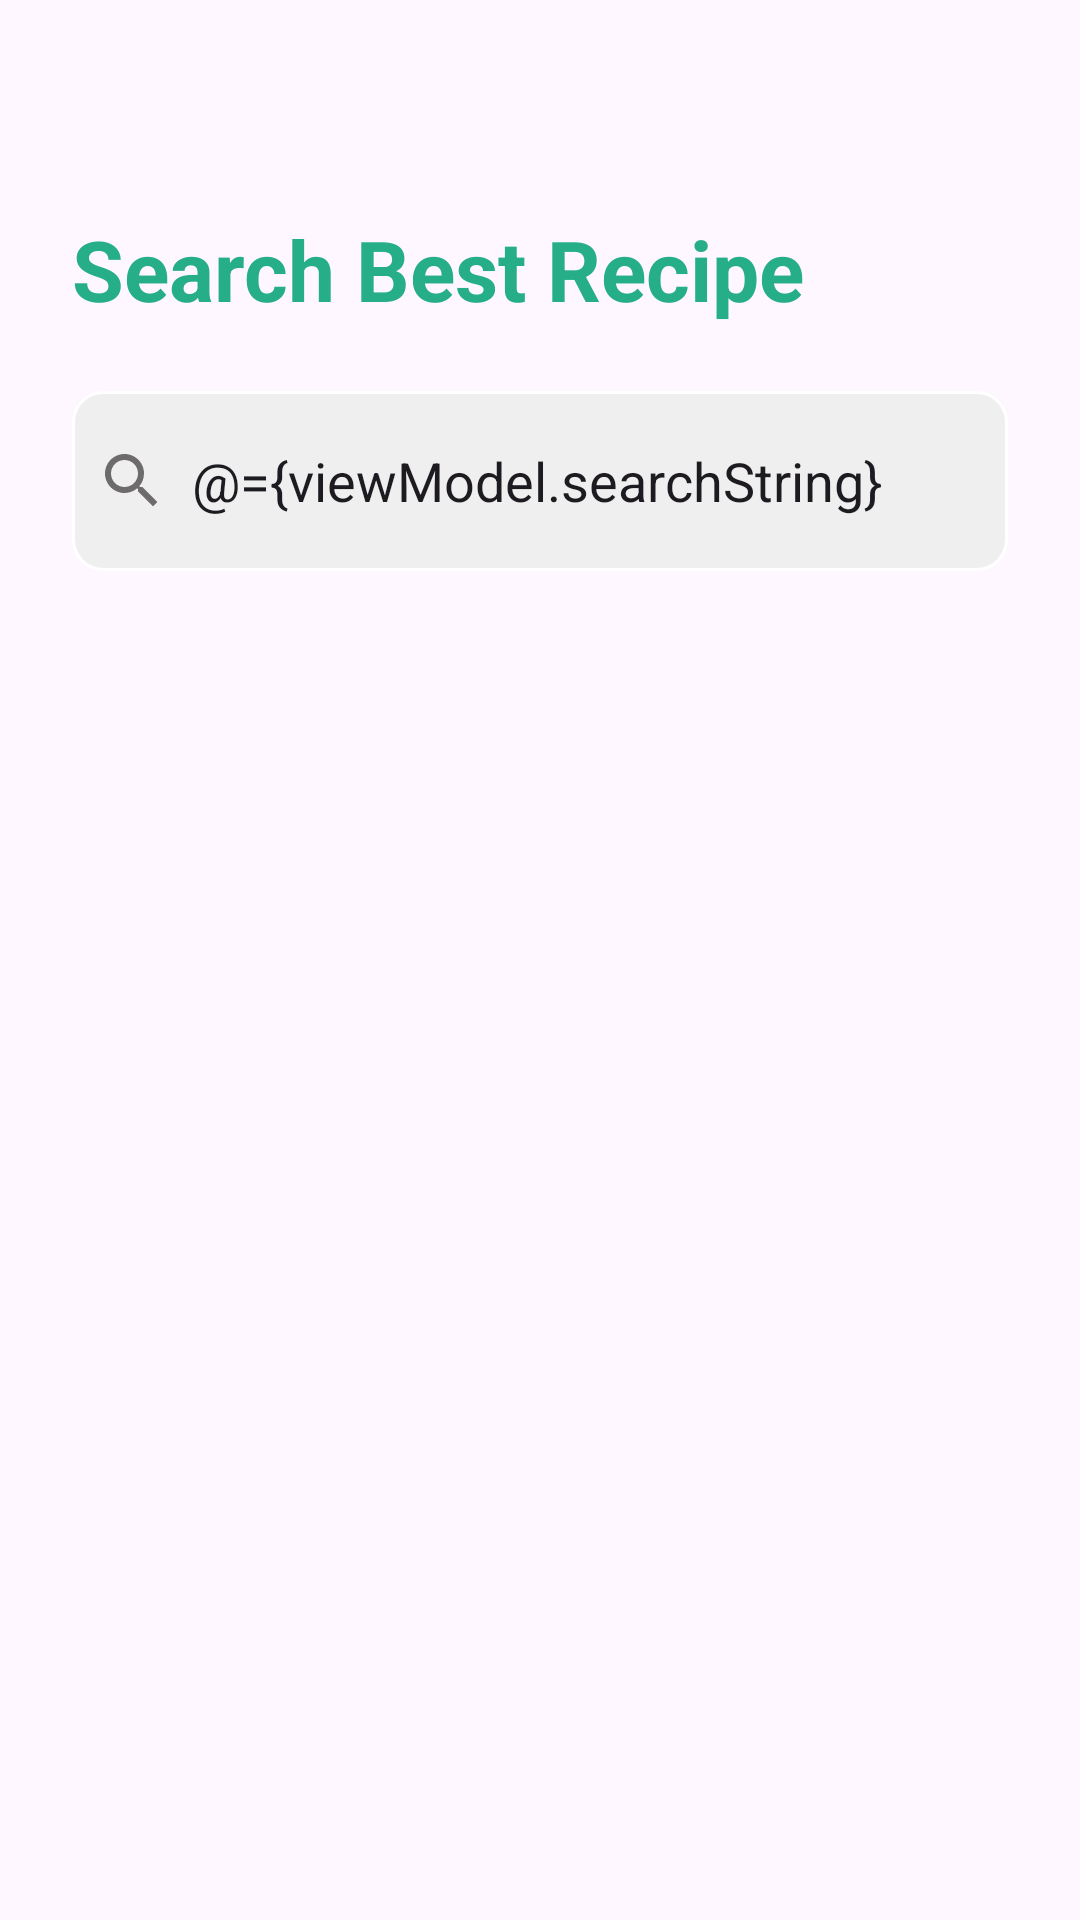

Layout XML and referenced resources for this Android screen:
<!-- AndroidManifest.xml: application theme Theme.MasterChefRecipe -->
<!-- res/layout/fragment_search.xml -->
<?xml version="1.0" encoding="utf-8"?>
<layout xmlns:android="http://schemas.android.com/apk/res/android"
    xmlns:tools="http://schemas.android.com/tools"
    xmlns:app="http://schemas.android.com/apk/res-auto">

    <data>
        <variable
            name="viewModel"
            type="com.best.free.master.chef.recipe.presentation.search.SearchViewModel" />
    </data>

    <androidx.constraintlayout.widget.ConstraintLayout
        android:layout_width="match_parent"
        android:layout_height="match_parent"
        tools:context=".presentation.search.SearchFragment">

        <TextView
            android:id="@+id/tv_search_label"
            android:layout_width="267dp"
            android:layout_height="wrap_content"
            android:layout_marginStart="24dp"
            android:layout_marginTop="71dp"
            android:text="@string/search_best_recipe"
            android:textStyle="bold"
            android:textSize="@dimen/heading_medium_text"
            android:textColor="@color/shadeOfTeal"
            app:layout_constraintTop_toTopOf="parent"
            app:layout_constraintStart_toStartOf="parent" />

        <EditText
            android:id="@+id/editText_search"
            android:text="@={viewModel.searchString}"
            android:layout_width="0dp"
            android:layout_height="60dp"
            android:background="@drawable/edit_text_bg"
            android:drawableStart="@drawable/ic_search_24"
            android:drawablePadding="8dp"
            android:ems="10"
            android:hint="@string/search_here"
            android:inputType="text"
            android:padding="8dp"
            android:textColorHint="#6D6B6B"
            android:layout_marginHorizontal="24dp"
            android:layout_marginTop="22dp"
            app:layout_constraintTop_toBottomOf="@id/tv_search_label"
            app:layout_constraintStart_toStartOf="parent"
            app:layout_constraintEnd_toEndOf="parent" />

        <androidx.recyclerview.widget.RecyclerView
            android:id="@+id/searchItemRecyclerView"
            android:layout_width="match_parent"
            android:layout_height="0dp"
            app:layoutManager="androidx.recyclerview.widget.GridLayoutManager"
            app:spanCount="2"
            android:orientation="vertical"
            android:layout_marginHorizontal="8dp"
            tools:listitem="@layout/meal_item_grid_layout2"
            android:layout_marginTop="26dp"
            app:layout_constraintTop_toBottomOf="@id/editText_search"
            app:layout_constraintBottom_toBottomOf="parent"
            android:layout_marginBottom="8dp"/>

        <ProgressBar
            android:id="@+id/progress_trendRec"
            android:layout_width="wrap_content"
            android:layout_height="wrap_content"
            app:layout_constraintTop_toBottomOf="@id/editText_search"
            app:layout_constraintStart_toStartOf="parent"
            app:layout_constraintEnd_toEndOf="parent"
            android:elevation="4dp"
            android:layout_marginTop="55dp"
            android:indeterminateTint="@color/black"
            android:visibility="gone" />


    </androidx.constraintlayout.widget.ConstraintLayout>
</layout>
<!-- res/layout/meal_item_grid_layout2.xml (included above) -->
<?xml version="1.0" encoding="utf-8"?>
<layout xmlns:android="http://schemas.android.com/apk/res/android"
    xmlns:tools="http://schemas.android.com/tools"
    xmlns:app="http://schemas.android.com/apk/res-auto">

    <data>
        <variable
            name="mealItem"
            type="com.best.free.master.chef.recipe.domain.model.MealItem" />
    </data>

    <com.google.android.material.card.MaterialCardView
        android:layout_width="160dp"
        android:layout_height="220dp"
        android:layout_marginHorizontal="8dp"
        android:layout_marginBottom="8dp"
        app:cardCornerRadius="15dp">

        <androidx.constraintlayout.widget.ConstraintLayout
            android:layout_width="match_parent"
            android:layout_height="match_parent">

            <ImageView
                android:id="@+id/iv_mealUrl"
                android:layout_width="match_parent"
                android:layout_height="match_parent"
                tools:srcCompat="@tools:sample/backgrounds/scenic"
                android:scaleType="centerCrop"
                app:urlToImage="@{mealItem.imageUrl}"
                app:layout_constraintDimensionRatio="1:1"/>

            <View
                android:id="@+id/rectangleView"
                android:layout_width="0dp"
                android:layout_height="69dp"
                android:background="@drawable/rectangle"
                app:layout_constraintBottom_toBottomOf="parent"
                app:layout_constraintStart_toStartOf="parent"
                app:layout_constraintEnd_toEndOf="parent"
                android:layout_marginBottom="16dp"
                android:layout_marginHorizontal="12dp" />

            <TextView
                android:id="@+id/tv_mealTitle"
                android:layout_width="wrap_content"
                android:layout_height="wrap_content"
                android:text="@{mealItem.name}"
                android:textSize="@dimen/title_small_text"
                android:textColor="@color/white"
                android:textStyle="bold"
                android:layout_marginTop="16dp"
                android:layout_marginStart="17dp"
                app:layout_constraintTop_toTopOf="@+id/rectangleView"
                app:layout_constraintStart_toStartOf="@+id/rectangleView" />

            <ImageView
                android:id="@+id/iv_star"
                android:layout_width="wrap_content"
                android:layout_height="wrap_content"
                android:src="@drawable/ic_star_12"
                app:layout_constraintTop_toBottomOf="@id/tv_mealTitle"
                app:layout_constraintStart_toStartOf="@id/tv_mealTitle"
                android:layout_marginTop="10dp" />

            <TextView
                android:id="@+id/tv_rating"
                android:layout_width="wrap_content"
                android:layout_height="wrap_content"
                android:text="@string/_4_8"
                android:textSize="@dimen/small_text"
                android:textColor="@color/white"
                android:layout_marginStart="4dp"
                app:layout_constraintBottom_toBottomOf="@id/iv_star"
                app:layout_constraintStart_toEndOf="@id/iv_star" />

        </androidx.constraintlayout.widget.ConstraintLayout>

    </com.google.android.material.card.MaterialCardView>
</layout>
<!-- resources referenced by this layout -->
<resources>
  <color name="black">#FF000000</color>
  <color name="shadeOfTeal">#25AE87</color>
  <color name="white">#FFFFFFFF</color>
  <dimen name="heading_medium_text">28sp</dimen>
  <dimen name="small_text">12sp</dimen>
  <dimen name="title_small_text">14sp</dimen>
  <!-- drawable edit_text_bg (drawable) -->
  <?xml version="1.0" encoding="utf-8"?>
  <selector xmlns:android="http://schemas.android.com/apk/res/android">
      <item>
          <shape android:shape="rectangle">
              <solid android:color="#EFEFEF"/>
              <corners android:radius="10dp"/>
              <stroke android:color="@color/white" android:width="1dp"/>
          </shape>
      </item>
  </selector>
  <!-- drawable ic_search_24 (drawable) -->
  <vector xmlns:android="http://schemas.android.com/apk/res/android"
      android:width="24dp"
      android:height="24dp"
      android:tint="#6D6B6B"
      android:viewportWidth="24"
      android:viewportHeight="24">
  
      <path
          android:fillColor="@android:color/white"
          android:pathData="M15.5,14h-0.79l-0.28,-0.27C15.41,12.59 16,11.11 16,9.5 16,5.91 13.09,3 9.5,3S3,5.91 3,9.5 5.91,16 9.5,16c1.61,0 3.09,-0.59 4.23,-1.57l0.27,0.28v0.79l5,4.99L20.49,19l-4.99,-5zM9.5,14C7.01,14 5,11.99 5,9.5S7.01,5 9.5,5 14,7.01 14,9.5 11.99,14 9.5,14z" />
  
  </vector>
  <!-- drawable ic_star_12 (drawable) -->
  <vector xmlns:android="http://schemas.android.com/apk/res/android"
      android:width="12dp"
      android:height="11dp"
      android:viewportWidth="12"
      android:viewportHeight="11">
    <path
        android:pathData="M6,0L7.347,4.146H11.706L8.18,6.708L9.527,10.854L6,8.292L2.473,10.854L3.82,6.708L0.294,4.146H4.653L6,0Z"
        android:fillColor="#FDAE57"/>
  </vector>
  <!-- drawable rectangle (drawable) -->
  <?xml version="1.0" encoding="utf-8"?>
  <vector xmlns:android="http://schemas.android.com/apk/res/android"
      xmlns:aapt="http://schemas.android.com/aapt"
      android:width="186dp"
      android:height="69dp"
      android:viewportWidth="186"
      android:viewportHeight="69">
      <group>
          <clip-path android:pathData="M8 0H178C182.418 0 186 3.58172 186 8V61C186 65.4183 182.418 69 178 69H8C3.58172 69 0 65.4183 0 61V8C0 3.58172 3.58172 0 8 0Z" />
          <path
              android:fillColor="#99000000"
              android:pathData="M0 0V69H186V0" />
      </group>
  </vector>
  <string name="_4_8">4.8</string>
  <string name="search_best_recipe">Search Best Recipe</string>
  <string name="search_here">Search here…</string>
  <style name="Theme.MasterChefRecipe" parent="Base.Theme.MasterChefRecipe" />
  <style name="Base.Theme.MasterChefRecipe" parent="Theme.Material3.DayNight.NoActionBar">
          
          
      </style>
</resources>
